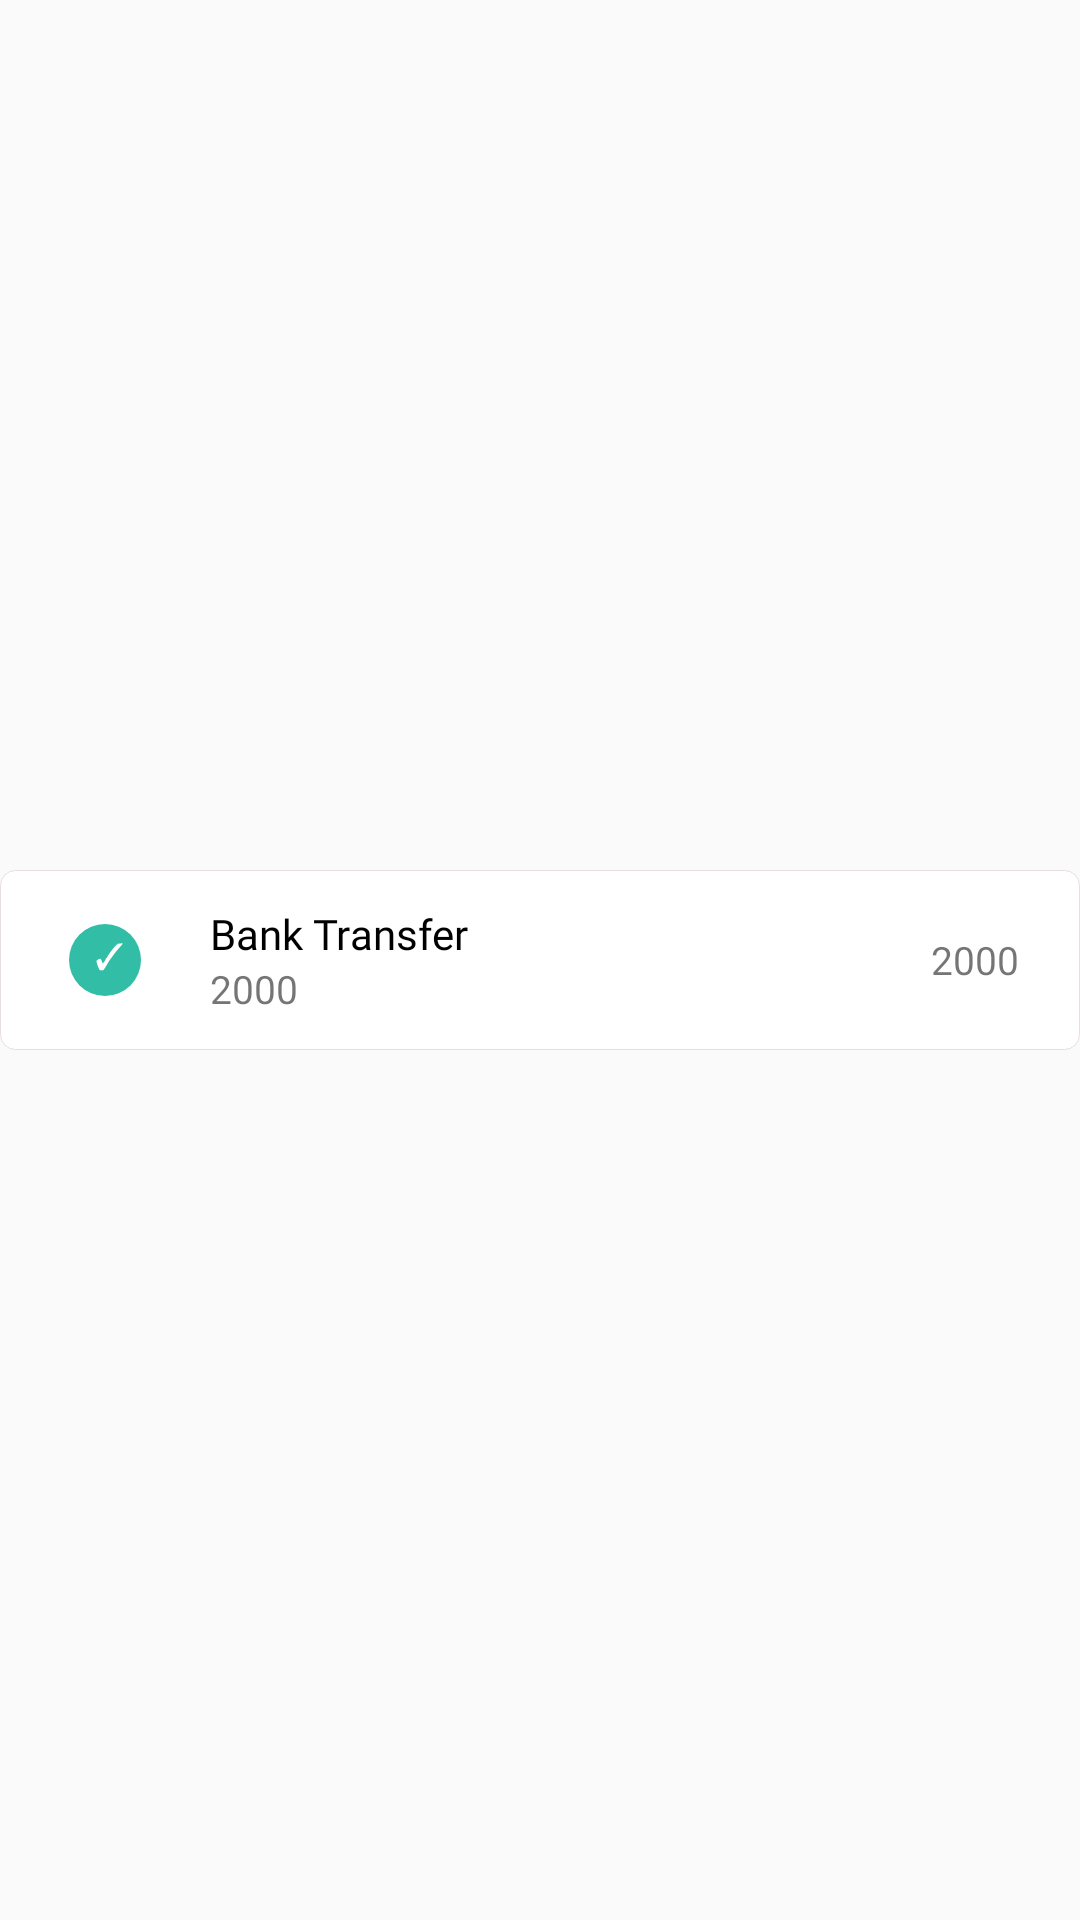

This screen was rendered from an Android layout file. Write that file and the resources it references.
<!-- AndroidManifest.xml: application theme Theme.Crepaid -->
<!-- res/layout/t_list.xml -->
<?xml version="1.0" encoding="utf-8"?>
<androidx.cardview.widget.CardView xmlns:android="http://schemas.android.com/apk/res/android"
    android:layout_width="match_parent"
    xmlns:app="http://schemas.android.com/apk/res-auto"
    android:layout_marginStart="5dp"
    android:layout_marginEnd="5dp"
    android:layout_marginTop="5dp"
    app:cardBackgroundColor="@android:color/transparent"
    android:layout_gravity="center"
    app:cardElevation="0dp"
    android:layout_height="wrap_content">

    <LinearLayout
        android:layout_gravity="center"
        android:gravity="center"
        android:layout_width="match_parent"
        android:layout_height="60dp"
        android:background="@drawable/home_activity_shape_all"
        android:orientation="horizontal">

        <LinearLayout
            android:gravity="start|center"
            android:layout_weight="0"
            android:layout_width="wrap_content"
            android:layout_height="wrap_content">

            <ImageView
                android:id="@+id/Timage"
                android:layout_width="30dp"
                android:layout_height="match_parent"
                android:layout_marginStart="10dp"
                android:src="@drawable/ic_mright" />
        </LinearLayout>
        <LinearLayout
            android:layout_marginStart="20dp"
            android:layout_weight="2"
            android:layout_width="wrap_content"
            android:layout_height="wrap_content">
            <LinearLayout
                android:layout_width="wrap_content"
                android:layout_height="wrap_content"
                android:orientation="vertical">
                <TextView
                    android:textSize="14sp"
                    android:id="@+id/Ttype"
                    android:textColor="@color/black"
                    android:fontFamily="@font/poppins_medium"
                    android:gravity="start"
                    android:layout_gravity="start"
                    android:layout_width="100dp"
                    android:layout_height="wrap_content"
                    android:text="Bank Transfer"/>
                <TextView
                    android:textSize="13sp"
                    android:id="@+id/Tdate"
                    android:gravity="start"
                    android:layout_gravity="start"
                    android:layout_width="50dp"
                    android:layout_height="wrap_content"
                    android:text="2000"/>
            </LinearLayout>
        </LinearLayout>
        <LinearLayout
            android:gravity="end"
            android:layout_weight="1"
            android:layout_width="wrap_content"
            android:layout_height="wrap_content">

            <TextView
                android:textSize="13sp"
                android:id="@+id/Tamount"
                android:gravity="center"
                android:layout_gravity="center"
                android:layout_width="50dp"
                android:layout_height="50dp"
                android:text="2000"/>
        </LinearLayout>
    </LinearLayout>

</androidx.cardview.widget.CardView>
<!-- resources referenced by this layout -->
<resources>
  <color name="black">#FF000000</color>
  <!-- drawable home_activity_shape_all (drawable) -->
  <?xml version="1.0" encoding="utf-8"?>
  <shape  android:shape="rectangle"  xmlns:android="http://schemas.android.com/apk/res/android">
      <corners android:radius="5dp" />
      <padding
          android:bottom="10dp"
          android:left="10dp"
          android:right="10dp"
          android:top="10dp"/>
      <stroke android:width="0.0001dp" android:color="#DAE3DADA"/>
      <solid android:color="#FFFFFF"/>
  </shape>
  <!-- drawable ic_mright: vector/xml drawable (drawable, 2500 chars, omitted) -->
  <style name="Theme.Crepaid" parent="Theme.AppCompat.DayNight.NoActionBar">
          
          <item name="colorPrimary">@color/purple_500</item>
          <item name="colorPrimaryVariant">@color/purple_500</item>
          <item name="colorOnPrimary">#92BC4040</item>
          
          <item name="android:windowLightStatusBar">true</item>
          <item name="colorSecondary">#3F51B5</item>
          <item name="colorSecondaryVariant">@color/teal_700</item>
          <item name="colorOnSecondary">@color/black</item>
          
  
          <item name="android:statusBarColor" tools:targetApi="l">@color/limeWhite</item>
          
  
      </style>
  <color name="purple_500">#FF6200EE</color>
  <color name="teal_700">#FF018786</color>
  <color name="limeWhite">#F4F7FF</color>
</resources>
